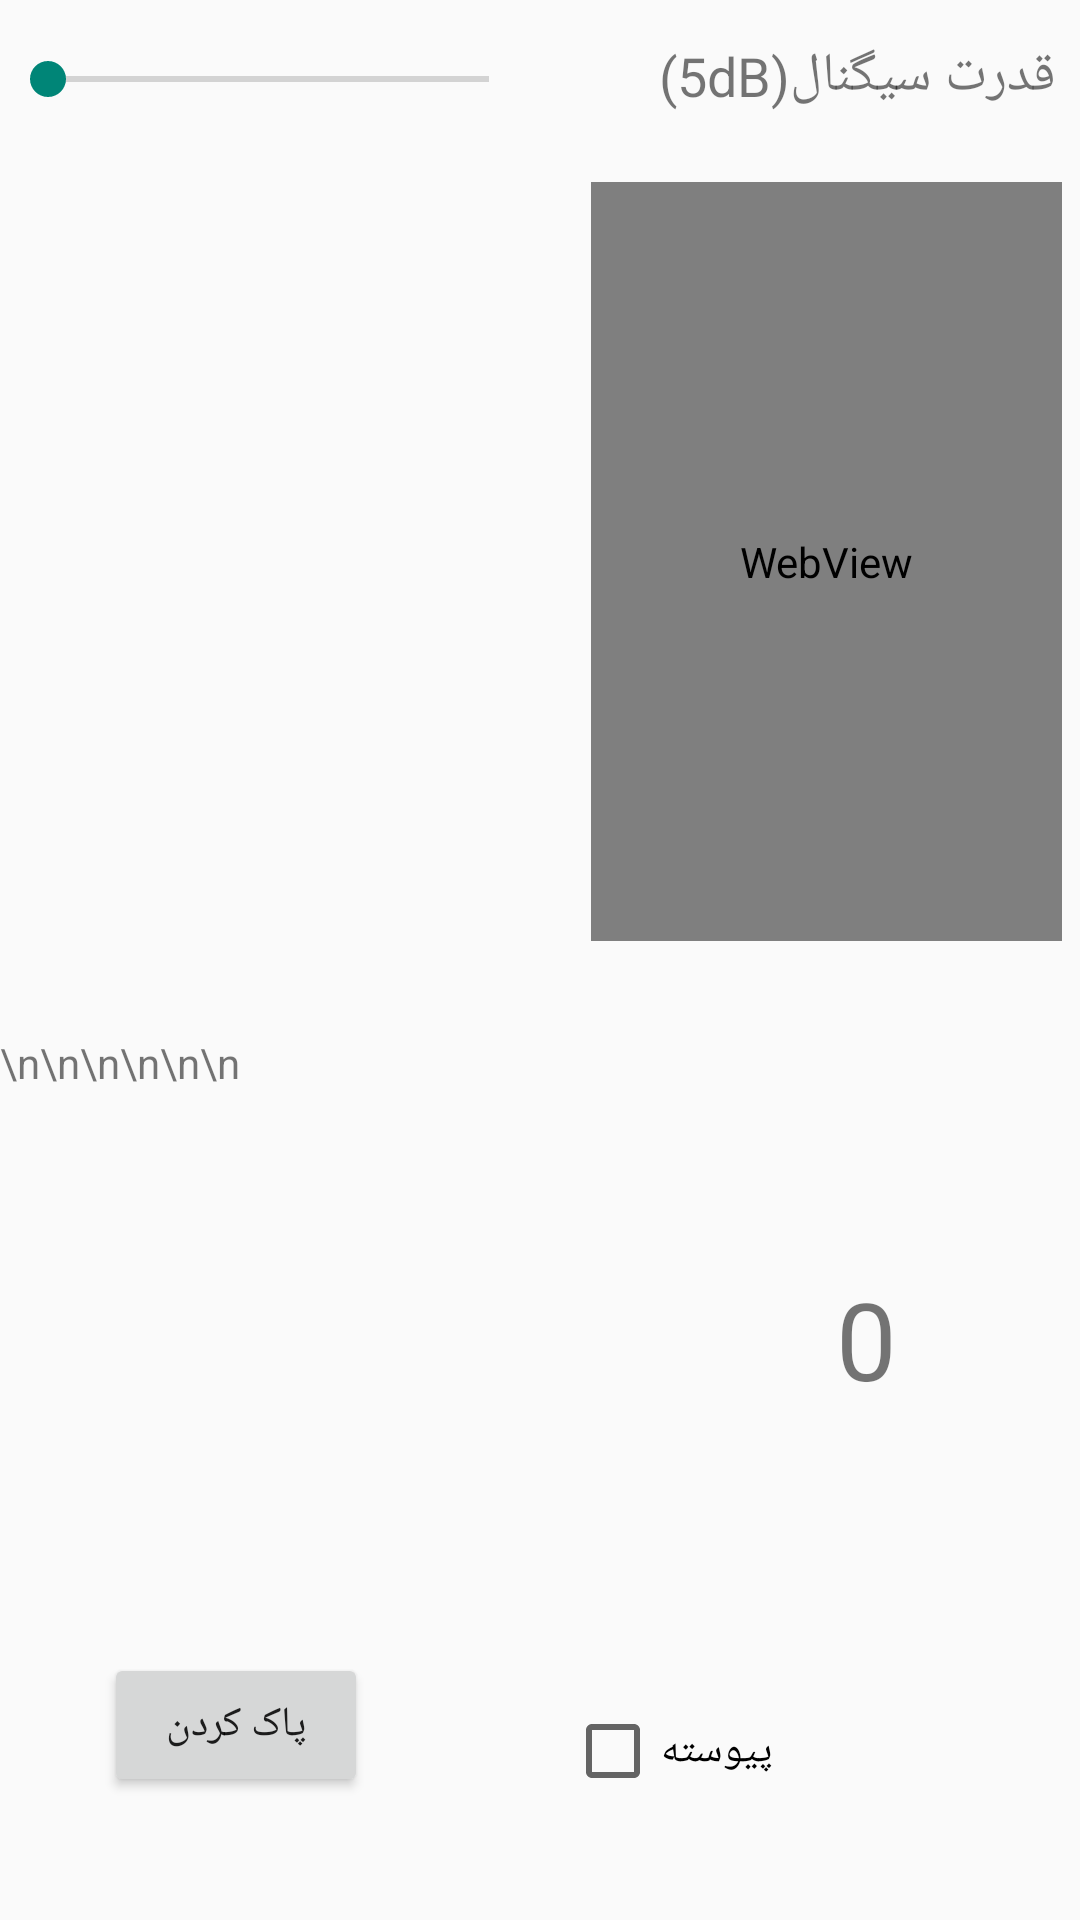

This screen was rendered from an Android layout file. Write that file and the resources it references.
<!-- AndroidManifest.xml: application theme Theme.Handheld -->
<!-- res/layout/activity_finding_result_sub.xml -->
<?xml version="1.0" encoding="utf-8"?>
<androidx.constraintlayout.widget.ConstraintLayout xmlns:android="http://schemas.android.com/apk/res/android"
    xmlns:app="http://schemas.android.com/apk/res-auto"
    xmlns:tools="http://schemas.android.com/tools"
    android:id="@+id/constraintLayout"
    android:layout_width="match_parent"
    android:layout_height="match_parent"
    android:background="@color/pagesBackground"
    tools:context=".findingResultSubActivity">

    <SeekBar
        android:id="@+id/findingPowerSeekBar0"
        style="@style/Widget.AppCompat.SeekBar.Discrete"
        android:layout_width="179dp"
        android:layout_height="wrap_content"
        android:layout_marginTop="17dp"
        android:layout_marginEnd="29dp"
        android:layout_marginBottom="26dp"
        android:max="4"
        app:layout_constraintBottom_toTopOf="@+id/scrollView20"
        app:layout_constraintEnd_toStartOf="@+id/findingPowerTextView0"
        app:layout_constraintStart_toStartOf="parent"
        app:layout_constraintTop_toTopOf="parent" />

    <TextView
        android:id="@+id/findingPowerTextView0"
        android:layout_width="0dp"
        android:layout_height="wrap_content"
        android:layout_marginTop="13dp"
        android:layout_marginEnd="8dp"
        android:layout_marginBottom="23dp"
        android:text="قدرت سیگنال(5dB)"
        android:textSize="18sp"
        app:layout_constraintBottom_toTopOf="@+id/pictureView0"
        app:layout_constraintEnd_toEndOf="parent"
        app:layout_constraintStart_toEndOf="@+id/findingPowerSeekBar0"
        app:layout_constraintTop_toTopOf="parent" />

    <WebView
        android:id="@+id/pictureView0"
        android:layout_width="157dp"
        android:layout_height="253dp"
        android:layout_marginStart="4dp"
        android:layout_marginEnd="6dp"
        android:layout_marginBottom="14dp"
        app:layout_constraintBottom_toTopOf="@+id/scrollView40"
        app:layout_constraintEnd_toEndOf="parent"
        app:layout_constraintStart_toEndOf="@+id/scrollView20"
        app:layout_constraintTop_toBottomOf="@+id/findingPowerTextView0" />

    <Button
        android:id="@+id/button120"
        android:layout_width="wrap_content"
        android:layout_height="wrap_content"
        android:layout_marginTop="14dp"
        android:layout_marginEnd="31dp"
        android:layout_marginBottom="23dp"
        android:onClick="clearEPCs"
        android:text="پاک کردن"
        app:layout_constraintBottom_toBottomOf="parent"
        app:layout_constraintEnd_toStartOf="@+id/checkBox0"
        app:layout_constraintStart_toStartOf="parent"
        app:layout_constraintTop_toBottomOf="@+id/scrollView40" />

    <ScrollView
        android:id="@+id/scrollView20"
        android:layout_width="0dp"
        android:layout_height="251dp"
        android:layout_marginBottom="15dp"
        app:layout_constraintBottom_toTopOf="@+id/scrollView40"
        app:layout_constraintEnd_toStartOf="@+id/pictureView0"
        app:layout_constraintStart_toStartOf="parent"
        app:layout_constraintTop_toBottomOf="@+id/findingPowerSeekBar0">

        <LinearLayout
            android:layout_width="match_parent"
            android:layout_height="wrap_content"
            android:orientation="vertical">

            <TextView
                android:id="@+id/result0"
                android:layout_width="match_parent"
                android:layout_height="match_parent" />
        </LinearLayout>
    </ScrollView>

    <ScrollView
        android:id="@+id/scrollView40"
        android:layout_width="0dp"
        android:layout_height="191dp"
        android:layout_marginTop="14dp"
        app:layout_constraintEnd_toStartOf="@+id/numberOfFoundTextView0"
        app:layout_constraintStart_toStartOf="parent"
        app:layout_constraintTop_toBottomOf="@+id/pictureView0">

        <LinearLayout
            android:layout_width="match_parent"
            android:layout_height="wrap_content"
            android:orientation="vertical">

            <TextView
                android:id="@+id/section_label0"
                android:layout_width="match_parent"
                android:layout_height="match_parent"
                android:layout_marginTop="17dp"
                android:layout_marginBottom="11dp"
                android:text="\n\n\n\n\n\n"
                tools:layout_constraintLeft_creator="1"
                tools:layout_constraintTop_creator="1" />
        </LinearLayout>
    </ScrollView>

    <TextView
        android:id="@+id/numberOfFoundTextView0"
        android:layout_width="wrap_content"
        android:layout_height="wrap_content"
        android:layout_marginStart="69dp"
        android:layout_marginTop="91dp"
        android:layout_marginEnd="61dp"
        android:text="0"
        android:textSize="36sp"
        app:layout_constraintBottom_toTopOf="@+id/checkBox0"
        app:layout_constraintEnd_toEndOf="parent"
        app:layout_constraintStart_toEndOf="@+id/scrollView40"
        app:layout_constraintTop_toBottomOf="@+id/pictureView0" />

    <CheckBox
        android:id="@+id/checkBox0"
        android:layout_width="wrap_content"
        android:layout_height="wrap_content"
        android:layout_marginTop="80dp"
        android:layout_marginEnd="68dp"
        android:layout_marginBottom="23dp"
        android:onClick="optionChange"
        android:text="پیوسته"
        app:layout_constraintBottom_toBottomOf="parent"
        app:layout_constraintEnd_toEndOf="parent"
        app:layout_constraintStart_toEndOf="@+id/button120"
        app:layout_constraintTop_toBottomOf="@+id/numberOfFoundTextView0" />

</androidx.constraintlayout.widget.ConstraintLayout>
<!-- resources referenced by this layout -->
<resources>
  <style name="Theme.Handheld" parent="android:Theme.Material.Light.NoActionBar">
          <item name="android:statusBarColor">@color/jeanswest_status_bar</item>
          
      </style>
  <color name="jeanswest_status_bar">#194C81</color>
</resources>
